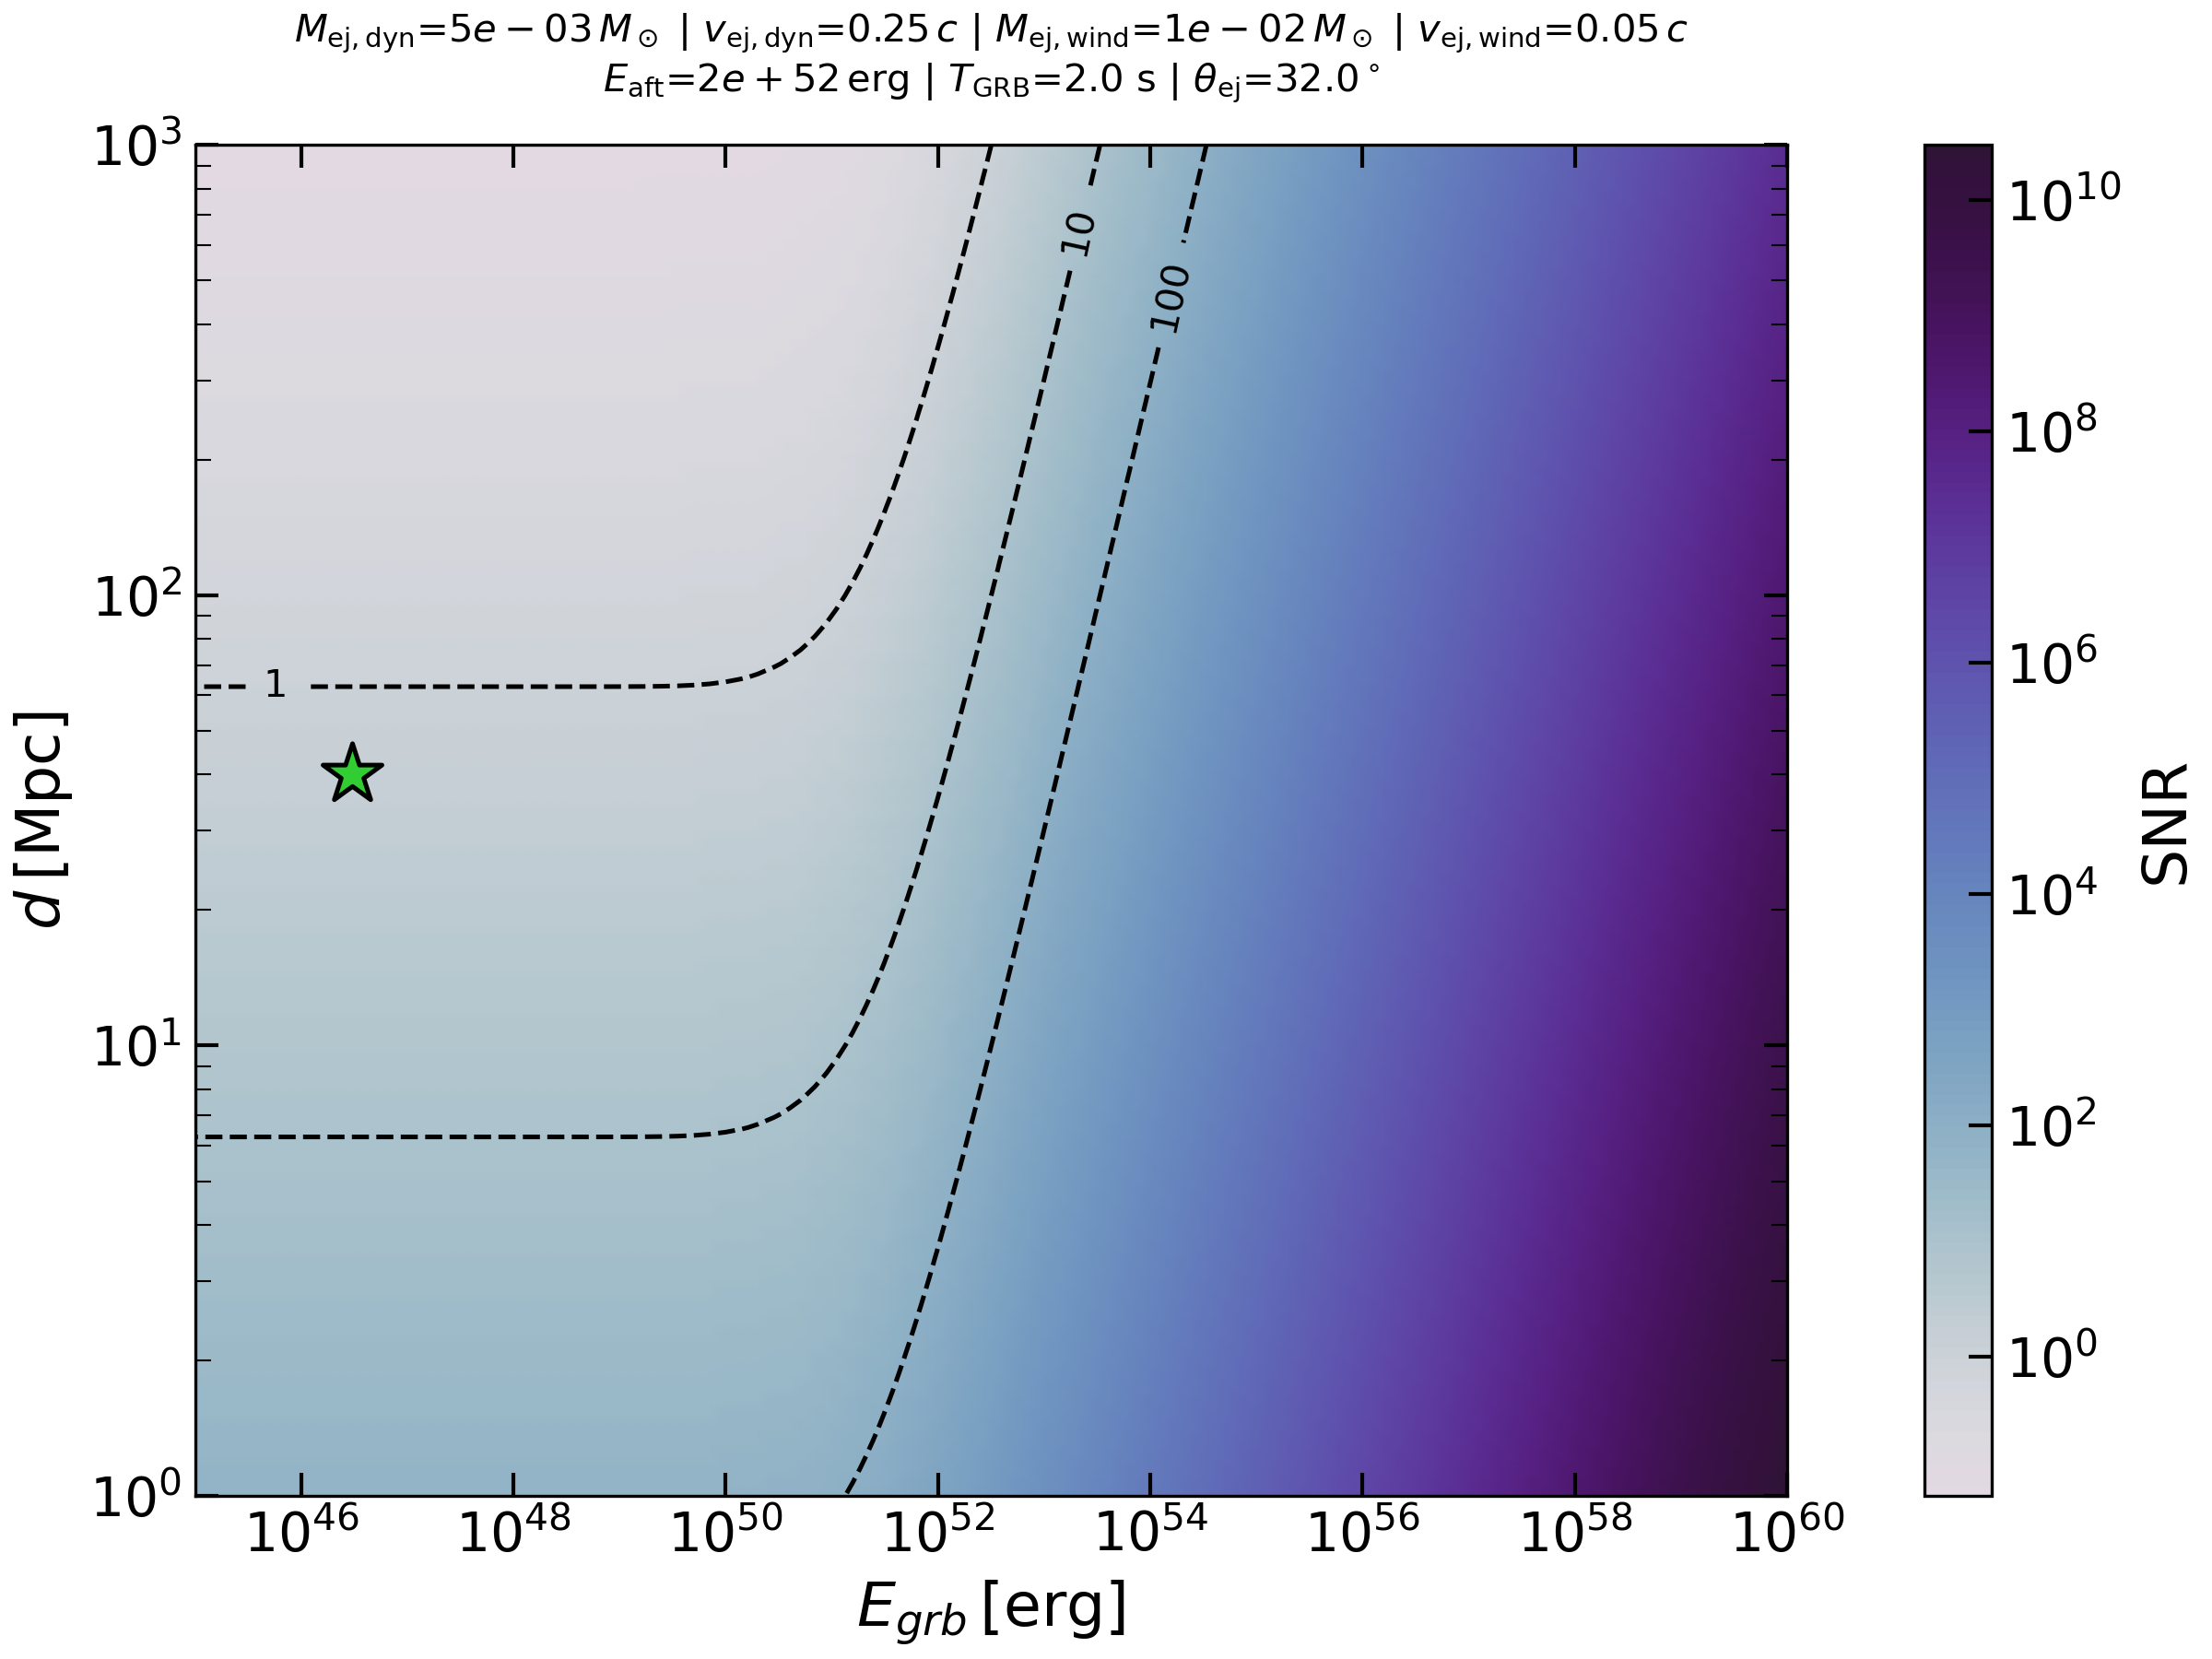

Data behind this chart, as committed beside it:
, 1e+45, 1.4174741629267961e+45, 2.009233002565054e+45, 2.848035868435793e+45, 4.0370172585965824e+45, 5.72236765935022e+45, 8.111308307896823e+45, 1.1497569953977404e+46, 1.62975083462064e+46, 2.310129700083177e+46, 3.274549162877732e+46, 4.641588833612753e+46, 6.579332246575709e+46, 9.32603346883218e+46, 1.3219411484660394e+47, 1.8738174228603868e+47, 2.656087782946673e+47, 3.764935806792487e+47, 5.336699231206301e+47, 7.564633275546228e+47, 1.0722672220103254e+48, 1.5199110829529268e+48, 2.1544346900318954e+48
1000000, 62.63, 62.63, 62.63, 62.63, 62.63, 62.63, 62.63, 62.63, 62.63, 62.63, 62.63, 62.63, 62.63, 62.63, 62.63, 62.63, 62.63, 62.63, 62.63, 62.63, 62.63, 62.63, 62.63
1072267, 58.41, 58.41, 58.41, 58.41, 58.41, 58.41, 58.41, 58.41, 58.41, 58.41, 58.41, 58.41, 58.41, 58.41, 58.41, 58.41, 58.41, 58.41, 58.41, 58.41, 58.41, 58.41, 58.41
1149757, 54.47, 54.47, 54.47, 54.47, 54.47, 54.47, 54.47, 54.47, 54.47, 54.47, 54.47, 54.47, 54.47, 54.47, 54.47, 54.47, 54.47, 54.47, 54.47, 54.47, 54.47, 54.47, 54.47
1232847, 50.8, 50.8, 50.8, 50.8, 50.8, 50.8, 50.8, 50.8, 50.8, 50.8, 50.8, 50.8, 50.8, 50.8, 50.8, 50.8, 50.8, 50.8, 50.8, 50.8, 50.8, 50.8, 50.8
1321941, 47.38, 47.38, 47.38, 47.38, 47.38, 47.38, 47.38, 47.38, 47.38, 47.38, 47.38, 47.38, 47.38, 47.38, 47.38, 47.38, 47.38, 47.38, 47.38, 47.38, 47.38, 47.38, 47.38
1417474, 44.18, 44.18, 44.18, 44.18, 44.18, 44.18, 44.18, 44.18, 44.18, 44.18, 44.18, 44.18, 44.18, 44.18, 44.18, 44.18, 44.18, 44.18, 44.18, 44.18, 44.18, 44.18, 44.18
1519911, 41.21, 41.21, 41.21, 41.21, 41.21, 41.21, 41.21, 41.21, 41.21, 41.21, 41.21, 41.21, 41.21, 41.21, 41.21, 41.21, 41.21, 41.21, 41.21, 41.21, 41.21, 41.21, 41.21
1629751, 38.43, 38.43, 38.43, 38.43, 38.43, 38.43, 38.43, 38.43, 38.43, 38.43, 38.43, 38.43, 38.43, 38.43, 38.43, 38.43, 38.43, 38.43, 38.43, 38.43, 38.43, 38.43, 38.43
1747528, 35.84, 35.84, 35.84, 35.84, 35.84, 35.84, 35.84, 35.84, 35.84, 35.84, 35.84, 35.84, 35.84, 35.84, 35.84, 35.84, 35.84, 35.84, 35.84, 35.84, 35.84, 35.84, 35.84
1873817, 33.42, 33.42, 33.42, 33.42, 33.42, 33.42, 33.42, 33.42, 33.42, 33.42, 33.42, 33.42, 33.42, 33.42, 33.42, 33.42, 33.42, 33.42, 33.42, 33.42, 33.42, 33.42, 33.42
2009233, 31.17, 31.17, 31.17, 31.17, 31.17, 31.17, 31.17, 31.17, 31.17, 31.17, 31.17, 31.17, 31.17, 31.17, 31.17, 31.17, 31.17, 31.17, 31.17, 31.17, 31.17, 31.17, 31.17
2154435, 29.07, 29.07, 29.07, 29.07, 29.07, 29.07, 29.07, 29.07, 29.07, 29.07, 29.07, 29.07, 29.07, 29.07, 29.07, 29.07, 29.07, 29.07, 29.07, 29.07, 29.07, 29.07, 29.07
2310130, 27.11, 27.11, 27.11, 27.11, 27.11, 27.11, 27.11, 27.11, 27.11, 27.11, 27.11, 27.11, 27.11, 27.11, 27.11, 27.11, 27.11, 27.11, 27.11, 27.11, 27.11, 27.11, 27.11
2477076, 25.28, 25.28, 25.28, 25.28, 25.28, 25.28, 25.28, 25.28, 25.28, 25.28, 25.28, 25.28, 25.28, 25.28, 25.28, 25.28, 25.28, 25.28, 25.28, 25.28, 25.28, 25.28, 25.28
2656088, 23.58, 23.58, 23.58, 23.58, 23.58, 23.58, 23.58, 23.58, 23.58, 23.58, 23.58, 23.58, 23.58, 23.58, 23.58, 23.58, 23.58, 23.58, 23.58, 23.58, 23.58, 23.58, 23.58
2848036, 21.99, 21.99, 21.99, 21.99, 21.99, 21.99, 21.99, 21.99, 21.99, 21.99, 21.99, 21.99, 21.99, 21.99, 21.99, 21.99, 21.99, 21.99, 21.99, 21.99, 21.99, 21.99, 21.99
3053856, 20.51, 20.51, 20.51, 20.51, 20.51, 20.51, 20.51, 20.51, 20.51, 20.51, 20.51, 20.51, 20.51, 20.51, 20.51, 20.51, 20.51, 20.51, 20.51, 20.51, 20.51, 20.51, 20.51
3274549, 19.13, 19.13, 19.13, 19.13, 19.13, 19.13, 19.13, 19.13, 19.13, 19.13, 19.13, 19.13, 19.13, 19.13, 19.13, 19.13, 19.13, 19.13, 19.13, 19.13, 19.13, 19.13, 19.13
3511192, 17.84, 17.84, 17.84, 17.84, 17.84, 17.84, 17.84, 17.84, 17.84, 17.84, 17.84, 17.84, 17.84, 17.84, 17.84, 17.84, 17.84, 17.84, 17.84, 17.84, 17.84, 17.84, 17.84
3764936, 16.63, 16.63, 16.63, 16.63, 16.63, 16.63, 16.63, 16.63, 16.63, 16.63, 16.63, 16.63, 16.63, 16.63, 16.63, 16.63, 16.63, 16.63, 16.63, 16.63, 16.63, 16.63, 16.63
4037017, 15.51, 15.51, 15.51, 15.51, 15.51, 15.51, 15.51, 15.51, 15.51, 15.51, 15.51, 15.51, 15.51, 15.51, 15.51, 15.51, 15.51, 15.51, 15.51, 15.51, 15.51, 15.51, 15.51
4328761, 14.47, 14.47, 14.47, 14.47, 14.47, 14.47, 14.47, 14.47, 14.47, 14.47, 14.47, 14.47, 14.47, 14.47, 14.47, 14.47, 14.47, 14.47, 14.47, 14.47, 14.47, 14.47, 14.47
4641589, 13.49, 13.49, 13.49, 13.49, 13.49, 13.49, 13.49, 13.49, 13.49, 13.49, 13.49, 13.49, 13.49, 13.49, 13.49, 13.49, 13.49, 13.49, 13.49, 13.49, 13.49, 13.49, 13.49
4977024, 12.58, 12.58, 12.58, 12.58, 12.58, 12.58, 12.58, 12.58, 12.58, 12.58, 12.58, 12.58, 12.58, 12.58, 12.58, 12.58, 12.58, 12.58, 12.58, 12.58, 12.58, 12.58, 12.58
5336699, 11.74, 11.74, 11.74, 11.74, 11.74, 11.74, 11.74, 11.74, 11.74, 11.74, 11.74, 11.74, 11.74, 11.74, 11.74, 11.74, 11.74, 11.74, 11.74, 11.74, 11.74, 11.74, 11.74
5722368, 10.94, 10.94, 10.94, 10.94, 10.94, 10.94, 10.94, 10.94, 10.94, 10.94, 10.94, 10.94, 10.94, 10.94, 10.94, 10.94, 10.94, 10.94, 10.94, 10.94, 10.94, 10.94, 10.94
6135907, 10.21, 10.21, 10.21, 10.21, 10.21, 10.21, 10.21, 10.21, 10.21, 10.21, 10.21, 10.21, 10.21, 10.21, 10.21, 10.21, 10.21, 10.21, 10.21, 10.21, 10.21, 10.21, 10.21
6579332, 9.519, 9.519, 9.519, 9.519, 9.519, 9.519, 9.519, 9.519, 9.519, 9.519, 9.519, 9.519, 9.519, 9.519, 9.519, 9.519, 9.519, 9.519, 9.519, 9.519, 9.519, 9.519, 9.519
7054802, 8.877, 8.877, 8.877, 8.877, 8.877, 8.877, 8.877, 8.877, 8.877, 8.877, 8.877, 8.877, 8.877, 8.877, 8.877, 8.877, 8.877, 8.877, 8.877, 8.877, 8.877, 8.878, 8.878
7564633, 8.279, 8.279, 8.279, 8.279, 8.279, 8.279, 8.279, 8.279, 8.279, 8.279, 8.279, 8.279, 8.279, 8.279, 8.279, 8.279, 8.279, 8.279, 8.279, 8.279, 8.279, 8.279, 8.279
8111308, 7.721, 7.721, 7.721, 7.721, 7.721, 7.721, 7.721, 7.721, 7.721, 7.721, 7.721, 7.721, 7.721, 7.721, 7.721, 7.721, 7.721, 7.721, 7.721, 7.721, 7.721, 7.721, 7.721
8697490, 7.201, 7.201, 7.201, 7.201, 7.201, 7.201, 7.201, 7.201, 7.201, 7.201, 7.201, 7.201, 7.201, 7.201, 7.201, 7.201, 7.201, 7.201, 7.201, 7.201, 7.201, 7.201, 7.201
9326033, 6.715, 6.715, 6.715, 6.715, 6.715, 6.715, 6.715, 6.715, 6.715, 6.715, 6.715, 6.715, 6.715, 6.715, 6.715, 6.715, 6.715, 6.715, 6.715, 6.715, 6.715, 6.716, 6.716
10000000, 6.263, 6.263, 6.263, 6.263, 6.263, 6.263, 6.263, 6.263, 6.263, 6.263, 6.263, 6.263, 6.263, 6.263, 6.263, 6.263, 6.263, 6.263, 6.263, 6.263, 6.263, 6.263, 6.263
10722672, 5.841, 5.841, 5.841, 5.841, 5.841, 5.841, 5.841, 5.841, 5.841, 5.841, 5.841, 5.841, 5.841, 5.841, 5.841, 5.841, 5.841, 5.841, 5.841, 5.841, 5.841, 5.841, 5.841
11497570, 5.447, 5.447, 5.447, 5.447, 5.447, 5.447, 5.447, 5.447, 5.447, 5.447, 5.447, 5.447, 5.447, 5.447, 5.447, 5.447, 5.447, 5.447, 5.447, 5.447, 5.447, 5.447, 5.447
12328467, 5.08, 5.08, 5.08, 5.08, 5.08, 5.08, 5.08, 5.08, 5.08, 5.08, 5.08, 5.08, 5.08, 5.08, 5.08, 5.08, 5.08, 5.08, 5.08, 5.08, 5.08, 5.08, 5.08
13219411, 4.738, 4.738, 4.738, 4.738, 4.738, 4.738, 4.738, 4.738, 4.738, 4.738, 4.738, 4.738, 4.738, 4.738, 4.738, 4.738, 4.738, 4.738, 4.738, 4.738, 4.738, 4.738, 4.738
14174742, 4.418, 4.418, 4.418, 4.418, 4.418, 4.418, 4.418, 4.418, 4.418, 4.418, 4.418, 4.418, 4.418, 4.418, 4.418, 4.418, 4.418, 4.418, 4.418, 4.418, 4.418, 4.418, 4.418
15199111, 4.121, 4.121, 4.121, 4.121, 4.121, 4.121, 4.121, 4.121, 4.121, 4.121, 4.121, 4.121, 4.121, 4.121, 4.121, 4.121, 4.121, 4.121, 4.121, 4.121, 4.121, 4.121, 4.121
16297508, 3.843, 3.843, 3.843, 3.843, 3.843, 3.843, 3.843, 3.843, 3.843, 3.843, 3.843, 3.843, 3.843, 3.843, 3.843, 3.843, 3.843, 3.843, 3.843, 3.843, 3.843, 3.843, 3.843
17475284, 3.584, 3.584, 3.584, 3.584, 3.584, 3.584, 3.584, 3.584, 3.584, 3.584, 3.584, 3.584, 3.584, 3.584, 3.584, 3.584, 3.584, 3.584, 3.584, 3.584, 3.584, 3.584, 3.584
18738174, 3.342, 3.342, 3.342, 3.342, 3.342, 3.342, 3.342, 3.342, 3.342, 3.342, 3.342, 3.342, 3.342, 3.342, 3.342, 3.342, 3.342, 3.342, 3.342, 3.342, 3.342, 3.342, 3.342
20092330, 3.117, 3.117, 3.117, 3.117, 3.117, 3.117, 3.117, 3.117, 3.117, 3.117, 3.117, 3.117, 3.117, 3.117, 3.117, 3.117, 3.117, 3.117, 3.117, 3.117, 3.117, 3.117, 3.117
21544347, 2.907, 2.907, 2.907, 2.907, 2.907, 2.907, 2.907, 2.907, 2.907, 2.907, 2.907, 2.907, 2.907, 2.907, 2.907, 2.907, 2.907, 2.907, 2.907, 2.907, 2.907, 2.907, 2.907
23101297, 2.711, 2.711, 2.711, 2.711, 2.711, 2.711, 2.711, 2.711, 2.711, 2.711, 2.711, 2.711, 2.711, 2.711, 2.711, 2.711, 2.711, 2.711, 2.711, 2.711, 2.711, 2.711, 2.711
24770764, 2.528, 2.528, 2.528, 2.528, 2.528, 2.528, 2.528, 2.528, 2.528, 2.528, 2.528, 2.528, 2.528, 2.528, 2.528, 2.528, 2.528, 2.528, 2.528, 2.528, 2.528, 2.528, 2.528
26560878, 2.358, 2.358, 2.358, 2.358, 2.358, 2.358, 2.358, 2.358, 2.358, 2.358, 2.358, 2.358, 2.358, 2.358, 2.358, 2.358, 2.358, 2.358, 2.358, 2.358, 2.358, 2.358, 2.358
28480359, 2.199, 2.199, 2.199, 2.199, 2.199, 2.199, 2.199, 2.199, 2.199, 2.199, 2.199, 2.199, 2.199, 2.199, 2.199, 2.199, 2.199, 2.199, 2.199, 2.199, 2.199, 2.199, 2.199
30538555, 2.051, 2.051, 2.051, 2.051, 2.051, 2.051, 2.051, 2.051, 2.051, 2.051, 2.051, 2.051, 2.051, 2.051, 2.051, 2.051, 2.051, 2.051, 2.051, 2.051, 2.051, 2.051, 2.051
32745492, 1.913, 1.913, 1.913, 1.913, 1.913, 1.913, 1.913, 1.913, 1.913, 1.913, 1.913, 1.913, 1.913, 1.913, 1.913, 1.913, 1.913, 1.913, 1.913, 1.913, 1.913, 1.913, 1.913
35111917, 1.784, 1.784, 1.784, 1.784, 1.784, 1.784, 1.784, 1.784, 1.784, 1.784, 1.784, 1.784, 1.784, 1.784, 1.784, 1.784, 1.784, 1.784, 1.784, 1.784, 1.784, 1.784, 1.784
37649358, 1.663, 1.663, 1.663, 1.663, 1.663, 1.663, 1.663, 1.663, 1.663, 1.663, 1.663, 1.663, 1.663, 1.663, 1.663, 1.663, 1.663, 1.663, 1.663, 1.663, 1.663, 1.663, 1.663
40370173, 1.551, 1.551, 1.551, 1.551, 1.551, 1.551, 1.551, 1.551, 1.551, 1.551, 1.551, 1.551, 1.551, 1.551, 1.551, 1.551, 1.551, 1.551, 1.551, 1.551, 1.551, 1.551, 1.551
43287613, 1.447, 1.447, 1.447, 1.447, 1.447, 1.447, 1.447, 1.447, 1.447, 1.447, 1.447, 1.447, 1.447, 1.447, 1.447, 1.447, 1.447, 1.447, 1.447, 1.447, 1.447, 1.447, 1.447
46415888, 1.349, 1.349, 1.349, 1.349, 1.349, 1.349, 1.349, 1.349, 1.349, 1.349, 1.349, 1.349, 1.349, 1.349, 1.349, 1.349, 1.349, 1.349, 1.349, 1.349, 1.349, 1.349, 1.349
49770236, 1.258, 1.258, 1.258, 1.258, 1.258, 1.258, 1.258, 1.258, 1.258, 1.258, 1.258, 1.258, 1.258, 1.258, 1.258, 1.258, 1.258, 1.258, 1.258, 1.258, 1.258, 1.258, 1.258
53366992, 1.174, 1.174, 1.174, 1.174, 1.174, 1.174, 1.174, 1.174, 1.174, 1.174, 1.174, 1.174, 1.174, 1.174, 1.174, 1.174, 1.174, 1.174, 1.174, 1.174, 1.174, 1.174, 1.174
57223677, 1.094, 1.094, 1.094, 1.094, 1.094, 1.094, 1.094, 1.094, 1.094, 1.094, 1.094, 1.094, 1.094, 1.094, 1.094, 1.094, 1.094, 1.094, 1.094, 1.094, 1.094, 1.094, 1.094
61359073, 1.021, 1.021, 1.021, 1.021, 1.021, 1.021, 1.021, 1.021, 1.021, 1.021, 1.021, 1.021, 1.021, 1.021, 1.021, 1.021, 1.021, 1.021, 1.021, 1.021, 1.021, 1.021, 1.021
... 40 more rows
